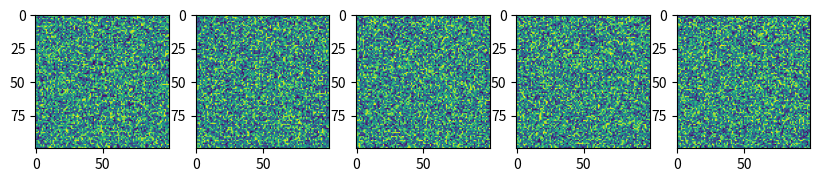

Generate this figure with matplotlib:
import matplotlib.pyplot as plt
import numpy as np

def show_batch(batch, num_of_examples=5):
    plt.figure(figsize=(10, 5))
    for i in range(5):
        plt.subplot(1, 5, i+1)
        plt.imshow(np.random.rand(100, 100))  # Dummy image
    plt.show()

# Example usage: num_of_examples is passed but intentionally not used
show_batch(np.random.rand(10, 100, 100), num_of_examples=3)
